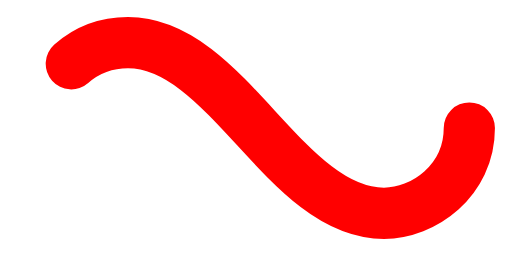
t = 0.00 s
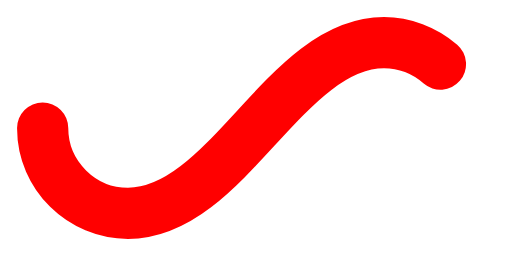
t = 0.48 s
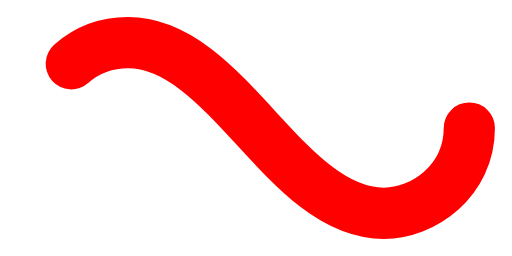
t = 0.95 s
t = 1.43 s: frame unchanged from t = 0.48 s, image omitted

The animated SVG that drew these frames (rendered in a browser with its animation timeline set to each time). Animation: 1 SMIL element (animate=1); one cycle of 1.90 s, repeats indefinitely.

﻿<svg xmlns='http://www.w3.org/2000/svg' viewBox='0 0 300 150'><path fill='none' stroke='#FF0000' stroke-width='30' stroke-linecap='round' stroke-dasharray='300 385' stroke-dashoffset='0' d='M275 75c0 31-27 50-50 50-58 0-92-100-150-100-28 0-50 22-50 50s23 50 50 50c58 0 92-100 150-100 24 0 50 19 50 50Z'><animate attributeName='stroke-dashoffset' calcMode='spline' dur='1.9' values='685;-685' keySplines='0 0 1 1' repeatCount='indefinite'></animate></path></svg>